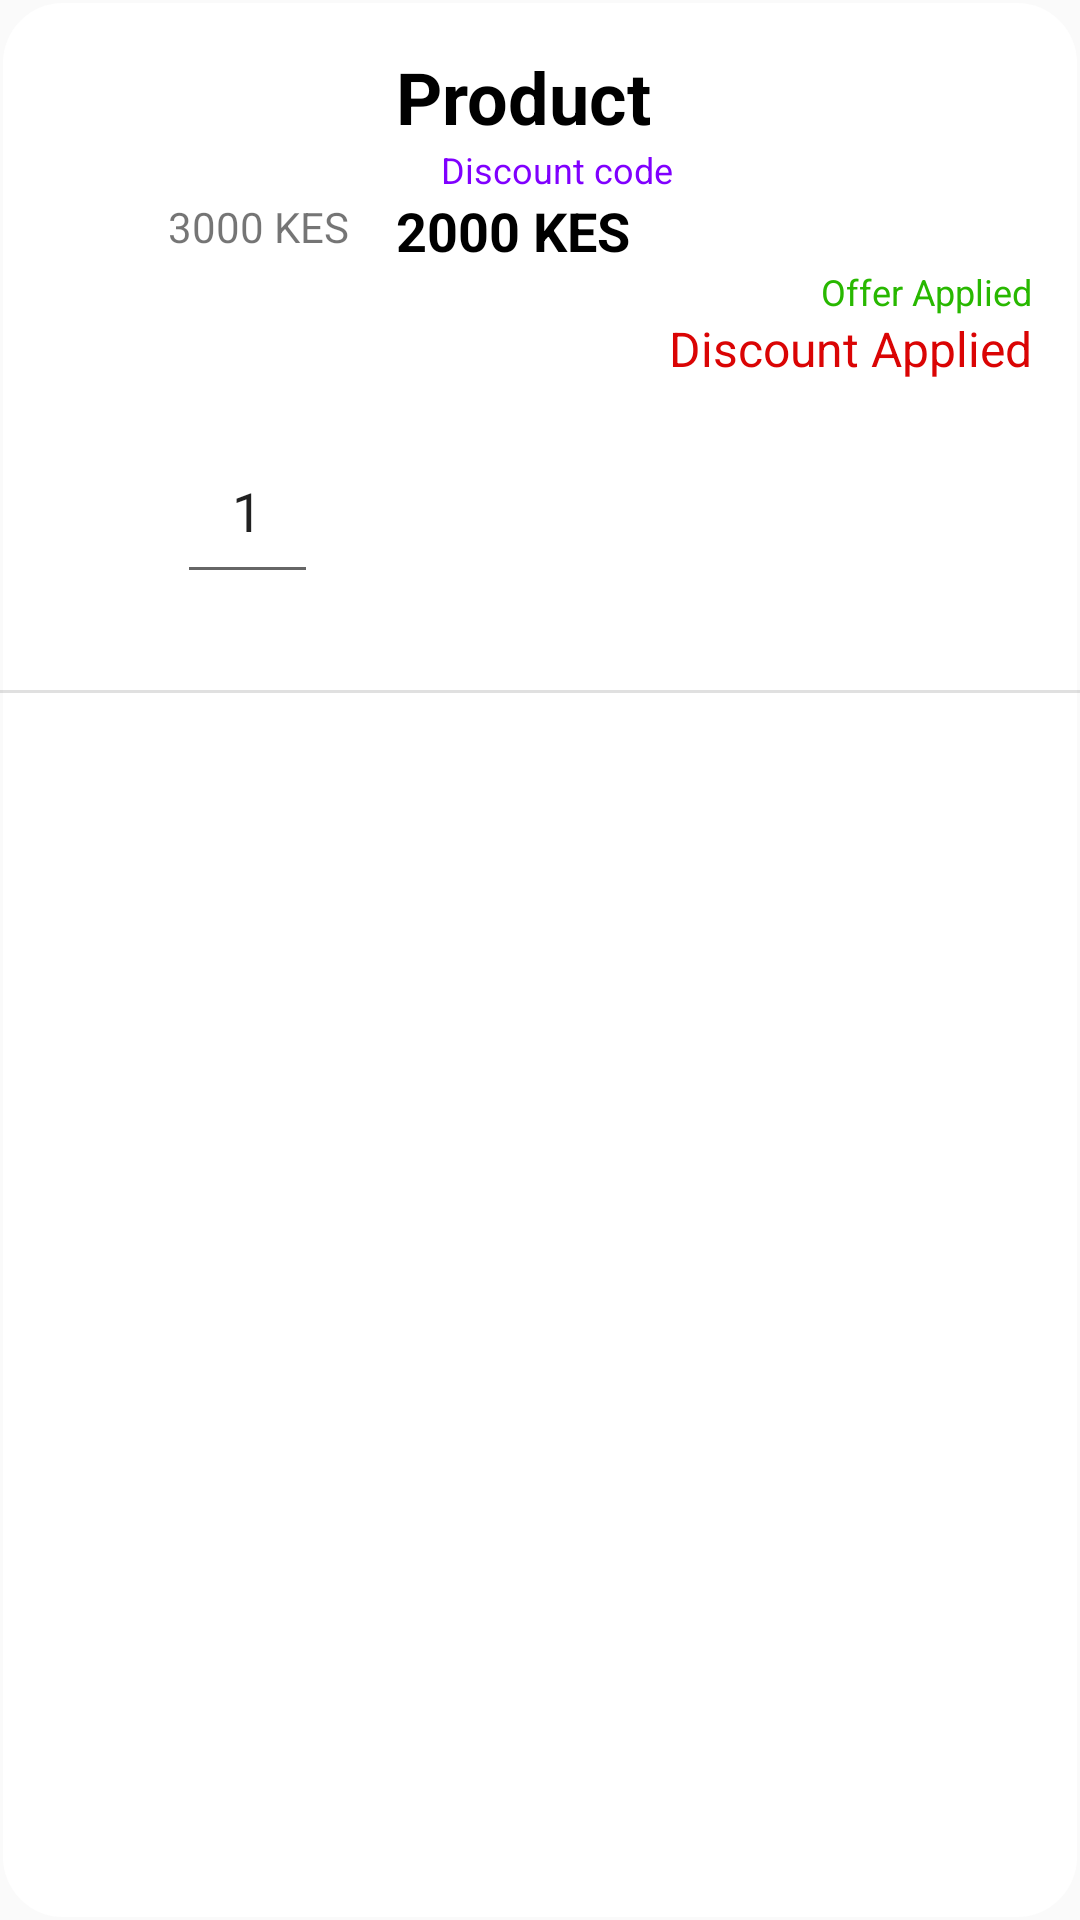

This screen was rendered from an Android layout file. Write that file and the resources it references.
<!-- AndroidManifest.xml: application theme Theme.KutanaSystem -->
<!-- res/layout/cart_item_layout.xml -->
<?xml version="1.0" encoding="utf-8"?>
<androidx.constraintlayout.widget.ConstraintLayout
    xmlns:android="http://schemas.android.com/apk/res/android"
    xmlns:tools="http://schemas.android.com/tools"
    xmlns:app="http://schemas.android.com/apk/res-auto"
    android:layout_width="match_parent"
    android:layout_height="wrap_content"
    android:layout_margin="10dp"
    android:background="@drawable/product_container">

    <ImageView
        android:id="@+id/coupon"
        android:layout_width="15dp"
        android:layout_height="16dp"
        android:layout_marginStart="16dp"
        android:layout_marginLeft="16dp"
        app:layout_constraintStart_toEndOf="@+id/product_image"
        app:layout_constraintTop_toBottomOf="@+id/product_title"
        app:srcCompat="@drawable/ic_baseline_local_offer_24"
        tools:ignore="VectorDrawableCompat"
        app:tint="#8000FF" />

    <ImageView
        android:id="@+id/product_image"
        android:layout_width="100dp"
        android:layout_height="100dp"
        android:layout_marginStart="16dp"
        android:layout_marginLeft="16dp"
        android:layout_marginTop="16dp"
        app:layout_constraintStart_toStartOf="parent"
        app:layout_constraintTop_toTopOf="parent"
        app:srcCompat="@drawable/headerbackground" />

    <TextView
        android:id="@+id/product_title"
        android:layout_width="wrap_content"
        android:layout_height="wrap_content"
        android:layout_marginStart="16dp"
        android:layout_marginLeft="16dp"
        android:layout_marginTop="16dp"
        android:text="Product"
        android:textColor="#000"
        android:textSize="24sp"
        android:textStyle="bold"
        app:layout_constraintStart_toEndOf="@+id/product_image"
        app:layout_constraintTop_toTopOf="parent" />

    <TextView
        android:id="@+id/coupon_txt"
        android:layout_width="wrap_content"
        android:layout_height="wrap_content"
        android:text="Discount code"
        android:textSize="12sp"
        android:textColor="#8000FF"
        app:layout_constraintStart_toEndOf="@+id/coupon"
        app:layout_constraintTop_toBottomOf="@+id/product_title" />

    <TextView
        android:id="@+id/price"
        android:layout_width="wrap_content"
        android:layout_height="wrap_content"
        android:layout_marginStart="16dp"
        android:layout_marginLeft="16dp"
        android:layout_marginRight="16dp"
        android:text="2000 KES"
        android:textColor="#000000"
        android:textSize="18sp"
        android:textStyle="bold"
        app:layout_constraintStart_toEndOf="@id/product_image"
        app:layout_constraintTop_toBottomOf="@+id/coupon_txt" />

    <TextView
        android:id="@+id/cut_price"
        android:layout_width="68dp"
        android:layout_height="22dp"
        android:layout_marginEnd="8dp"
        android:layout_marginRight="8dp"
        android:text="3000 KES"
        app:layout_constraintBottom_toBottomOf="@+id/price"
        app:layout_constraintEnd_toStartOf="@+id/price"
        app:layout_constraintTop_toTopOf="@+id/price" />

    <TextView
        android:id="@+id/offertxt"
        android:layout_width="wrap_content"
        android:layout_height="wrap_content"
        android:layout_marginEnd="16dp"
        android:layout_marginRight="16dp"
        android:text="Offer Applied"
        android:textColor="#28B800"
        android:textSize="12sp"
        app:layout_constraintEnd_toEndOf="parent"
        app:layout_constraintTop_toBottomOf="@+id/price" />

    <TextView
        android:id="@+id/couponApplied"
        android:layout_width="wrap_content"
        android:layout_height="wrap_content"
        android:layout_marginEnd="16dp"
        android:layout_marginRight="16dp"
        android:text="Discount Applied"
        android:textSize="16sp"
        app:layout_constraintEnd_toEndOf="parent"
        app:layout_constraintTop_toBottomOf="@+id/offertxt"
        android:textColor="#DA0404"/>

    <EditText
        android:id="@+id/quan"
        android:layout_width="47dp"
        android:layout_height="50dp"
        android:layout_marginStart="4dp"
        android:layout_marginLeft="4dp"
        android:layout_marginTop="32dp"
        android:ems="10"
        android:gravity="center_horizontal"
        android:inputType="number"
        android:text="1"
        android:textAlignment="center"
        app:layout_constraintStart_toEndOf="@+id/PlusIcon"
        app:layout_constraintTop_toBottomOf="@+id/product_image" />

    <ImageView
        android:id="@+id/PlusIcon"
        android:layout_width="47dp"
        android:layout_height="50dp"
        android:layout_marginStart="8dp"
        android:layout_marginLeft="8dp"
        android:layout_marginTop="32dp"
        app:layout_constraintStart_toStartOf="parent"
        app:layout_constraintTop_toBottomOf="@+id/product_image"
        app:srcCompat="@drawable/plus"/>

    <ImageView
        android:id="@+id/MinusIcon"
        android:layout_width="47dp"
        android:layout_height="50dp"
        android:layout_marginStart="4dp"
        android:layout_marginLeft="4dp"
        android:layout_marginTop="32dp"
        app:layout_constraintStart_toEndOf="@+id/quan"
        app:layout_constraintTop_toBottomOf="@+id/product_image"
        app:srcCompat="@drawable/minus" />

    <ImageView
        android:id="@+id/Cart_ItemDelete"
        android:layout_width="47dp"
        android:layout_height="44dp"
        android:layout_marginTop="16dp"
        android:layout_marginEnd="16dp"
        android:layout_marginRight="16dp"
        app:layout_constraintEnd_toEndOf="parent"
        app:layout_constraintTop_toBottomOf="@+id/couponApplied"
        app:srcCompat="@drawable/ic_baseline_delete_24"
        app:tint="#0C0C0C" />

    <View
        android:id="@+id/divider3"
        android:layout_width="wrap_content"
        android:layout_height="1dp"
        android:layout_marginTop="32dp"
        android:background="?android:attr/listDivider"
        app:layout_constraintEnd_toEndOf="parent"
        app:layout_constraintHorizontal_bias="0.0"
        app:layout_constraintStart_toStartOf="parent"
        app:layout_constraintTop_toBottomOf="@+id/MinusIcon" />

</androidx.constraintlayout.widget.ConstraintLayout>
<!-- resources referenced by this layout -->
<resources>
  <!-- drawable headerbackground: png bitmap (drawable, 90438 bytes) -->
  <!-- drawable ic_baseline_delete_24 (drawable) -->
  <?xml version="1.0" encoding="utf-8"?>
  <vector android:height="44dp" android:tint="#FFFFFF"
      android:viewportHeight="24" android:viewportWidth="24"
      android:width="44dp" xmlns:android="http://schemas.android.com/apk/res/android">
      <path android:fillColor="@android:color/white" android:pathData="M6,19c0,1.1 0.9,2 2,2h8c1.1,0 2,-0.9 2,-2V7H6v12zM19,4h-3.5l-1,-1h-5l-1,1H5v2h14V4z"/>
  </vector>
  <!-- drawable ic_baseline_local_offer_24 (drawable) -->
  <?xml version="1.0" encoding="utf-8"?>
  <vector android:height="24dp" android:tint="#FFFFFF"
      android:viewportHeight="24" android:viewportWidth="24"
      android:width="24dp" xmlns:android="http://schemas.android.com/apk/res/android">
      <path android:fillColor="@android:color/white" android:pathData="M21.41,11.58l-9,-9C12.05,2.22 11.55,2 11,2H4c-1.1,0 -2,0.9 -2,2v7c0,0.55 0.22,1.05 0.59,1.42l9,9c0.36,0.36 0.86,0.58 1.41,0.58 0.55,0 1.05,-0.22 1.41,-0.59l7,-7c0.37,-0.36 0.59,-0.86 0.59,-1.41 0,-0.55 -0.23,-1.06 -0.59,-1.42zM5.5,7C4.67,7 4,6.33 4,5.5S4.67,4 5.5,4 7,4.67 7,5.5 6.33,7 5.5,7z"/>
  </vector>
  <!-- drawable product_container (drawable) -->
  <?xml version="1.0" encoding="utf-8"?>
  <selector xmlns:android="http://schemas.android.com/apk/res/android">
      <item>
          <shape android:shape="rectangle">
              <solid android:color="#FFF"/>
              <stroke android:width="2dp" android:color="@android:color/transparent"/>
              <corners android:radius="20dp"/>
          </shape>
      </item>
  
  </selector>
  <style name="Theme.KutanaSystem" parent="Theme.AppCompat.Light.NoActionBar">
          
          <item name="colorPrimary">@color/colorPrimary</item>
          <item name="colorPrimaryDark">@color/colorPrimaryDark</item>
          <item name="colorAccent">@color/colorAccent</item>
          <item name="android:windowAnimationStyle">@style/CustomActivityAnimation</item>
      </style>
  <style name="CustomActivityAnimation" parent="@android:style/Animation.Activity">
          <item name="android:activityOpenEnterAnimation">@anim/slide_in_right</item>
          <item name="android:activityOpenExitAnimation">@anim/slide_out_left</item>
          <item name="android:activityCloseEnterAnimation">@anim/slide_in_left</item>
          <item name="android:activityCloseExitAnimation">@anim/slide_out_right</item>
      </style>
  <!-- not gathered from this repository: default colours our renderer supplied (Android Studio template values) -->
  <color name="colorPrimary">#FF6200EE</color>
  <color name="colorPrimaryDark">#FF3700B3</color>
  <color name="colorAccent">#FF03DAC5</color>
</resources>
